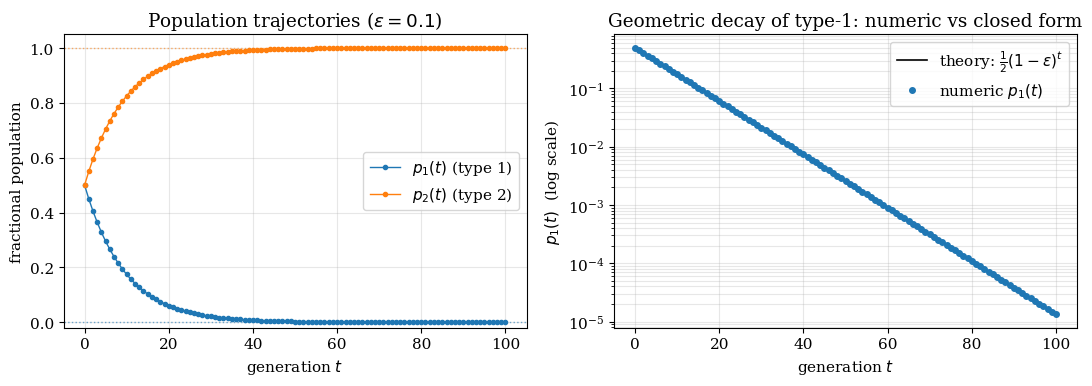

Write Python code to recreate this figure. (Note: this script raises an exception after producing the figure.)
# ===========================================================
# Part 1f — numerical validation of parts (d) and (e)
# ===========================================================
import numpy as np

# --- Parameters ---
eps = 0.1                                 # conversion rate per generation
p0  = np.array([0.5, 0.5])                # initial state (p2 = 1 - p1)
T   = 100                                 # generations to simulate

# Markov matrix; lower-triangular, column-stochastic.
M = np.array([[1 - eps, 0.0],
              [eps,     1.0]])

# --- Stage 1: direct simulation ---
# Ground truth: iterate the recursion with no analytical input.
P_num = np.zeros((T + 1, 2))
P_num[0] = p0
for t_step in range(T):
    P_num[t_step + 1] = M @ P_num[t_step]

# --- Stage 2: closed form via eigenmode decomposition ---
# Eigenvectors from 1b (lambda_1 = 1, lambda_2 = 1 - eps).
v1 = np.array([0,  1])                    # persistent mode
v2 = np.array([1, -1])                    # decaying   mode

# Solve P(0) = c1*v1 + c2*v2 for the coefficients in the eigenbasis.
c1, c2 = np.linalg.solve(np.column_stack([v1, v2]), p0)
print(f"c1 = {c1},  c2 = {c2}")           # expect c1 = 1, c2 = 0.5

# Evaluate the closed form for all t at once via broadcasting.
t = np.arange(T + 1)
P_closed = c1 * v1 + c2 * ((1 - eps) ** t)[:, None] * v2

# --- Stage 3: validation ---
# Both arrays must agree to machine precision; the assertion catches any
# future edit that breaks the closed form.
max_err = np.max(np.abs(P_num - P_closed))
print(f"max |numeric - closed form| = {max_err:.2e}")
assert max_err < 1e-10, "closed form disagrees with simulation -- check 1d"

# Asymptotic check (validates 1e): P(T) sits near [0, 1] = nu_1.
print(f"P(T={T}) = {P_num[-1]}   (should approach [0, 1])")


# ===== Shared plotting setup (used by both 1f and 1h) =====
# Notebook-friendly Matplotlib setup: prefer inline; fallback to Agg if unavailable
try:
    get_ipython().run_line_magic('matplotlib', 'inline')
except Exception:
    import matplotlib
    try:
        matplotlib.use('Agg')
    except Exception:
        pass
import matplotlib
print('matplotlib', matplotlib.__version__, 'backend', matplotlib.get_backend())

# ===== Part 1f — plot (linear + log) =====
import matplotlib.pyplot as plt
from pathlib import Path

# Match the report's serif typesetting.
plt.rcParams.update({"font.family": "serif", "font.size": 11})

fig, axes = plt.subplots(1, 2, figsize=(11, 4))

# --- Panel A: linear-scale trajectories ---
# Dotted horizontal lines mark the asymptotic values, making the limit
# in 1e visible at a glance.
ax = axes[0]
ax.plot(t, P_num[:, 0], "o-", color="tab:blue",   ms=3, lw=1,
        label=r"$p_1(t)$ (type 1)")
ax.plot(t, P_num[:, 1], "o-", color="tab:orange", ms=3, lw=1,
        label=r"$p_2(t)$ (type 2)")
ax.axhline(0, color="tab:blue",   ls=":", lw=1, alpha=0.6)
ax.axhline(1, color="tab:orange", ls=":", lw=1, alpha=0.6)
ax.set_xlabel(r"generation $t$")
ax.set_ylabel("fractional population")
ax.set_title(rf"Population trajectories ($\epsilon = {eps}$)")
ax.set_ylim(-0.02, 1.05)
ax.legend(loc="center right")
ax.grid(alpha=0.3)

# --- Panel B: log-scale; numeric vs closed form ---
# A straight line on semilog-y proves the decay is geometric with rate
# (1 - eps); numeric dots sitting on the line validate the closed form.
theory_p1 = 0.5 * (1 - eps) ** t          # (1/2)(1-eps)^t

ax = axes[1]
ax.semilogy(t, theory_p1,   "-",  color="black",    lw=1.2,
            label=r"theory: $\frac{1}{2}(1-\epsilon)^t$")
ax.semilogy(t, P_num[:, 0], "o",  color="tab:blue", ms=4,
            label=r"numeric $p_1(t)$")
ax.set_xlabel(r"generation $t$")
ax.set_ylabel(r"$p_1(t)$  (log scale)")
ax.set_title("Geometric decay of type-1: numeric vs closed form")
ax.legend()
ax.grid(which="both", alpha=0.3)

fig.tight_layout()

# Save under data/output/ (repo convention). Walk up to the repo root so
# the path is correct regardless of the kernel's working directory.
root = Path.cwd().resolve()
while not (root / "data").is_dir() and root != root.parent:
    root = root.parent
out_dir = root / "data" / "output"
out_dir.mkdir(parents=True, exist_ok=True)
fig.savefig(out_dir / "task1f_trajectories.png", dpi=150, bbox_inches="tight")
plt.show()


# ===========================================================
# Part 1h — numerical validation of part (g): time-varying eps(t)
# ===========================================================
# eps(t) = eps0 * exp(-t/t0) now decays, so M = M(t) changes every step.
# The eigenvectors v1, v2 are eps-independent (same as 1b), so only
# lambda_2(t) = 1 - eps(t) changes: the geometric factor (1-eps)^t from
# 1d becomes the cumulative product  Pi(t) = prod_{s=0}^{t-1} (1 - eps(s)).

eps0  = 0.5                               # initial conversion rate
t0    = 10.0                              # decay timescale of eps(t)
eps_t = eps0 * np.exp(-t / t0)            # eps(s) for s = 0..T  (t from 1f cell)

# --- Stage 1: direct simulation with a time-varying matrix ---
P_num_g = np.zeros((T + 1, 2))
P_num_g[0] = p0
for s in range(T):
    e = eps_t[s]
    M_s = np.array([[1 - e, 0.0],
                    [e,     1.0]])
    P_num_g[s + 1] = M_s @ P_num_g[s]

# --- Stage 2: closed form via the cumulative product Pi(t) ---
# Pi(0) = 1 (empty product); Pi(t) = prod_{s=0}^{t-1} (1 - eps(s)).
Pi = np.concatenate(([1.0], np.cumprod(1 - eps_t[:-1])))
P_closed_g = c1 * v1 + c2 * Pi[:, None] * v2   # reuse c1=1, c2=0.5, v1, v2 from 1f

# --- Stage 3: validation ---
max_err_g = np.max(np.abs(P_num_g - P_closed_g))
print(f"max |numeric - closed form| (1h) = {max_err_g:.2e}")
assert max_err_g < 1e-10, "1g closed form disagrees with simulation -- check the product"

# --- Asymptotic check (validates 1g): a frozen, non-zero residue ---
plateau_p1     = 0.5 * Pi[-1]             # actual residue p1(inf) = c2 * Pi(inf)
plateau_approx = 0.5 * np.exp(-eps0 * t0) # guide's small-eps / large-t0 estimate
print(f"P(T={T}) = {P_num_g[-1]}   (p1 freezes above 0, unlike 1f)")
print(f"residue p1(inf) = {plateau_p1:.6f}   "
      f"(approx (1/2)e^(-eps0*t0) = {plateau_approx:.6f})")


# ===== Part 1h — plot: time-varying eps(t) vs constant eps (1f) =====
import matplotlib.pyplot as plt
from pathlib import Path

fig2, axes2 = plt.subplots(1, 2, figsize=(11, 4))

# --- Panel A: linear scale, both scenarios overlaid ---
# Faded = constant eps (1f, for reference); solid = time-varying eps(t) (1h).
ax = axes2[0]
ax.plot(t, P_num[:, 0],   "-",  color="tab:blue",   lw=1, alpha=0.35,
        label=r"$p_1$, const $\epsilon$ (1f)")
ax.plot(t, P_num[:, 1],   "-",  color="tab:orange", lw=1, alpha=0.35,
        label=r"$p_2$, const $\epsilon$ (1f)")
ax.plot(t, P_num_g[:, 0], "o-", color="tab:blue",   ms=3, lw=1.2,
        label=r"$p_1(t)$, $\epsilon(t)$ (1h)")
ax.plot(t, P_num_g[:, 1], "o-", color="tab:orange", ms=3, lw=1.2,
        label=r"$p_2(t)$, $\epsilon(t)$ (1h)")
ax.axhline(plateau_p1,     color="tab:blue",   ls=":", lw=1, alpha=0.7)
ax.axhline(1 - plateau_p1, color="tab:orange", ls=":", lw=1, alpha=0.7)
ax.set_xlabel(r"generation $t$")
ax.set_ylabel("fractional population")
ax.set_title(rf"Time-varying vs constant $\epsilon$  ($\epsilon_0={eps0},\ t_0={t0:g}$)")
ax.set_ylim(-0.02, 1.05)
ax.legend(loc="center right", fontsize=8)
ax.grid(alpha=0.3)

# --- Panel B: log scale -- the headline contrast ---
# Constant eps: p1 -> 0 (straight line on semilog-y). Time-varying eps(t):
# p1 *plateaus* at the frozen residue once eps(t) effectively switches off.
ax = axes2[1]
ax.semilogy(t, P_num[:, 0],   "-",  color="gray",     lw=1.2,
            label=r"const $\epsilon$: $p_1 \to 0$")
ax.semilogy(t, P_num_g[:, 0], "o",  color="tab:blue", ms=4,
            label=r"$\epsilon(t)$: $p_1(t)$")
ax.axhline(plateau_p1, color="tab:red", ls="--", lw=1,
           label=r"frozen residue $p_1(\infty)=\frac{1}{2}\Pi(\infty)$")
ax.set_xlabel(r"generation $t$")
ax.set_ylabel(r"$p_1(t)$  (log scale)")
ax.set_title(r"Decaying $\epsilon(t)$ freezes $p_1$ at a positive residue")
ax.legend(fontsize=8)
ax.grid(which="both", alpha=0.3)

fig2.tight_layout()

# Save under data/output/ (same repo-root resolution as the 1f cell).
root = Path.cwd().resolve()
while not (root / "data").is_dir() and root != root.parent:
    root = root.parent
out_dir = root / "data" / "output"
out_dir.mkdir(parents=True, exist_ok=True)
fig2.savefig(out_dir / "task1h_trajectories.png", dpi=150, bbox_inches="tight")
plt.show()
